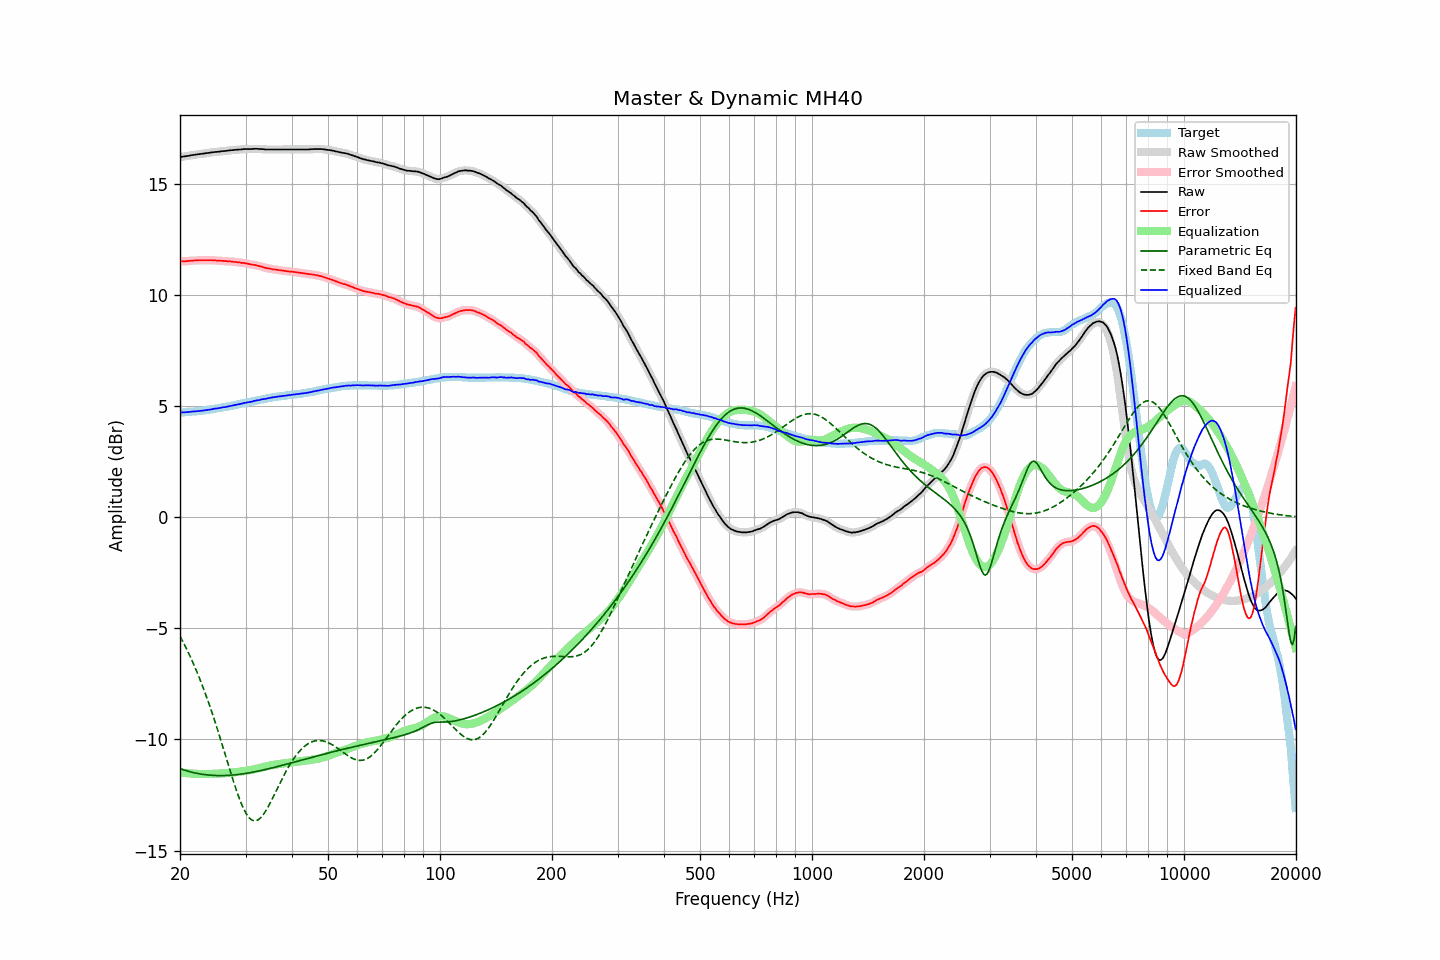

Data behind this chart, as committed beside it:
frequency, raw, error, smoothed, error_smoothed, equalization, parametric_eq, fixed_band_eq, equalized_raw, equalized_smoothed, target
20.00, 16.19, 11.49, 16.19, 11.49, -11.49, -11.31, -5.36, 4.70, 4.70, 4.70
20.20, 16.20, 11.50, 16.20, 11.50, -11.50, -11.34, -5.49, 4.70, 4.70, 4.70
20.40, 16.21, 11.50, 16.21, 11.50, -11.50, -11.36, -5.63, 4.71, 4.71, 4.71
20.61, 16.22, 11.50, 16.22, 11.51, -11.51, -11.38, -5.77, 4.71, 4.71, 4.72
20.81, 16.23, 11.51, 16.23, 11.51, -11.51, -11.40, -5.91, 4.72, 4.72, 4.72
21.02, 16.24, 11.51, 16.24, 11.52, -11.52, -11.43, -6.06, 4.72, 4.72, 4.73
21.23, 16.25, 11.52, 16.25, 11.52, -11.52, -11.45, -6.22, 4.73, 4.73, 4.73
21.44, 16.27, 11.53, 16.27, 11.53, -11.53, -11.46, -6.37, 4.74, 4.74, 4.74
21.66, 16.28, 11.53, 16.28, 11.54, -11.53, -11.48, -6.53, 4.75, 4.75, 4.75
21.87, 16.29, 11.54, 16.29, 11.54, -11.54, -11.50, -6.70, 4.75, 4.75, 4.75
22.09, 16.30, 11.54, 16.30, 11.54, -11.54, -11.51, -6.87, 4.76, 4.76, 4.76
22.31, 16.31, 11.54, 16.31, 11.55, -11.55, -11.53, -7.04, 4.77, 4.77, 4.77
22.54, 16.32, 11.55, 16.32, 11.55, -11.55, -11.54, -7.22, 4.77, 4.77, 4.77
22.76, 16.33, 11.55, 16.33, 11.55, -11.55, -11.55, -7.40, 4.78, 4.78, 4.78
22.99, 16.34, 11.55, 16.34, 11.55, -11.55, -11.57, -7.59, 4.79, 4.79, 4.79
23.22, 16.35, 11.55, 16.35, 11.55, -11.55, -11.58, -7.78, 4.80, 4.80, 4.80
23.45, 16.36, 11.55, 16.36, 11.55, -11.55, -11.59, -7.98, 4.81, 4.81, 4.81
23.69, 16.37, 11.55, 16.37, 11.55, -11.55, -11.59, -8.18, 4.82, 4.82, 4.82
23.92, 16.38, 11.55, 16.38, 11.55, -11.55, -11.60, -8.38, 4.83, 4.83, 4.83
24.16, 16.39, 11.55, 16.39, 11.55, -11.55, -11.61, -8.59, 4.84, 4.84, 4.84
24.40, 16.40, 11.55, 16.40, 11.55, -11.55, -11.61, -8.81, 4.85, 4.86, 4.85
24.65, 16.41, 11.54, 16.41, 11.55, -11.54, -11.62, -9.03, 4.87, 4.87, 4.87
24.89, 16.42, 11.54, 16.42, 11.54, -11.54, -11.62, -9.25, 4.88, 4.88, 4.88
25.14, 16.42, 11.53, 16.42, 11.54, -11.54, -11.62, -9.47, 4.88, 4.89, 4.89
25.39, 16.43, 11.53, 16.43, 11.53, -11.53, -11.62, -9.70, 4.90, 4.90, 4.90
25.65, 16.44, 11.53, 16.44, 11.53, -11.53, -11.62, -9.94, 4.91, 4.91, 4.91
25.91, 16.45, 11.52, 16.45, 11.53, -11.52, -11.62, -10.17, 4.93, 4.93, 4.93
26.16, 16.46, 11.52, 16.46, 11.52, -11.52, -11.62, -10.41, 4.94, 4.94, 4.94
26.43, 16.46, 11.51, 16.46, 11.51, -11.52, -11.62, -10.65, 4.95, 4.95, 4.95
26.69, 16.47, 11.51, 16.47, 11.51, -11.51, -11.62, -10.88, 4.96, 4.96, 4.96
26.96, 16.48, 11.50, 16.48, 11.51, -11.50, -11.61, -11.12, 4.98, 4.98, 4.98
27.23, 16.49, 11.50, 16.49, 11.50, -11.50, -11.61, -11.36, 4.99, 4.99, 4.99
27.50, 16.50, 11.49, 16.50, 11.49, -11.49, -11.60, -11.59, 5.01, 5.01, 5.01
27.77, 16.50, 11.48, 16.51, 11.48, -11.48, -11.60, -11.82, 5.02, 5.02, 5.02
28.05, 16.51, 11.47, 16.51, 11.47, -11.48, -11.59, -12.05, 5.04, 5.04, 5.04
28.33, 16.52, 11.47, 16.52, 11.47, -11.47, -11.58, -12.27, 5.05, 5.05, 5.05
28.62, 16.52, 11.45, 16.52, 11.46, -11.46, -11.58, -12.47, 5.06, 5.07, 5.07
28.90, 16.53, 11.45, 16.53, 11.45, -11.45, -11.57, -12.67, 5.08, 5.08, 5.08
29.19, 16.53, 11.43, 16.53, 11.44, -11.44, -11.56, -12.86, 5.09, 5.10, 5.10
29.48, 16.54, 11.43, 16.54, 11.43, -11.43, -11.55, -13.02, 5.11, 5.11, 5.11
29.78, 16.55, 11.42, 16.55, 11.42, -11.42, -11.54, -13.18, 5.13, 5.13, 5.13
30.08, 16.55, 11.41, 16.55, 11.41, -11.41, -11.52, -13.31, 5.14, 5.15, 5.14
30.38, 16.55, 11.39, 16.55, 11.40, -11.39, -11.51, -13.42, 5.16, 5.16, 5.16
30.68, 16.55, 11.38, 16.55, 11.38, -11.38, -11.50, -13.52, 5.17, 5.17, 5.17
30.99, 16.55, 11.36, 16.55, 11.36, -11.37, -11.49, -13.59, 5.18, 5.18, 5.19
31.30, 16.55, 11.35, 16.55, 11.35, -11.36, -11.47, -13.63, 5.20, 5.20, 5.20
31.61, 16.56, 11.34, 16.56, 11.34, -11.34, -11.46, -13.66, 5.22, 5.22, 5.22
31.93, 16.56, 11.33, 16.56, 11.33, -11.33, -11.45, -13.66, 5.24, 5.23, 5.23
32.24, 16.56, 11.31, 16.56, 11.31, -11.31, -11.43, -13.63, 5.25, 5.25, 5.25
32.57, 16.55, 11.29, 16.56, 11.29, -11.29, -11.42, -13.59, 5.26, 5.26, 5.26
32.89, 16.55, 11.27, 16.55, 11.28, -11.27, -11.40, -13.53, 5.28, 5.28, 5.28
33.22, 16.55, 11.26, 16.55, 11.26, -11.25, -11.38, -13.45, 5.30, 5.29, 5.29
33.55, 16.54, 11.23, 16.54, 11.23, -11.24, -11.37, -13.36, 5.31, 5.31, 5.31
33.89, 16.53, 11.21, 16.54, 11.21, -11.22, -11.35, -13.25, 5.31, 5.32, 5.32
34.23, 16.53, 11.19, 16.53, 11.20, -11.20, -11.34, -13.13, 5.33, 5.33, 5.34
34.57, 16.53, 11.18, 16.53, 11.18, -11.18, -11.32, -13.00, 5.35, 5.35, 5.35
34.92, 16.53, 11.17, 16.53, 11.17, -11.17, -11.30, -12.87, 5.36, 5.36, 5.36
35.27, 16.53, 11.15, 16.53, 11.16, -11.15, -11.28, -12.73, 5.38, 5.38, 5.38
35.62, 16.53, 11.14, 16.53, 11.14, -11.14, -11.27, -12.58, 5.39, 5.39, 5.39
35.97, 16.53, 11.13, 16.53, 11.13, -11.13, -11.25, -12.43, 5.40, 5.40, 5.40
... 635 more rows
